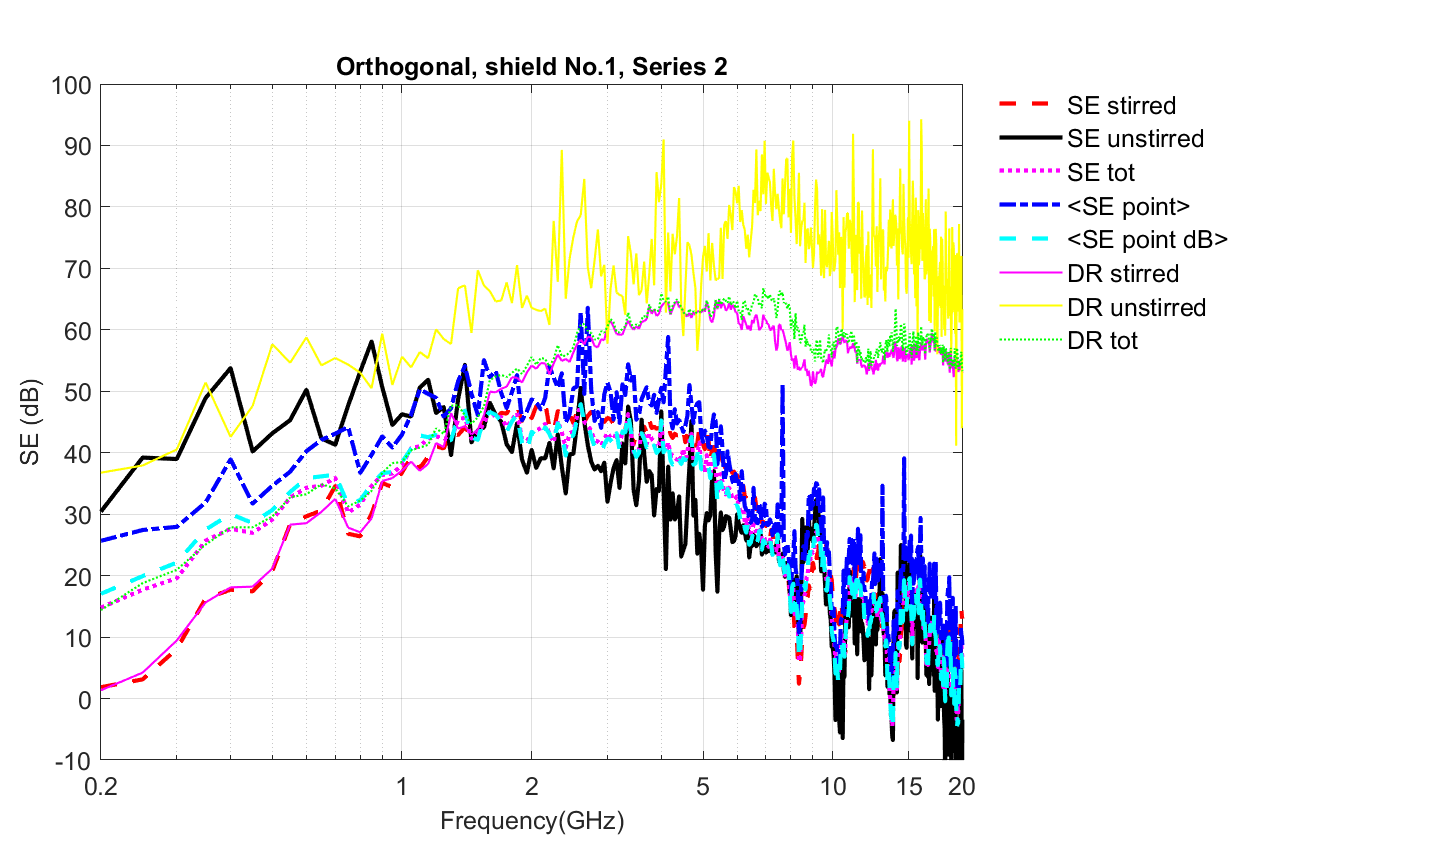

The table this chart was drawn from, first rows:
Freq (Hz)	SE_unstirred(dB)	SE_stirred(dB)	SE_tot	<SE point (dB)>	Stdev(SE point (dB))
200000000	30.42	1.845	14.79	17.04	6.028
250000000	39.21	3.121	17.71	19.92	5.589
300000000	38.97	8.061	19.57	22.12	6.326
350000000	48.91	16.27	25.68	27.49	5.522
400000000	53.76	17.71	27.62	30.02	6.393
450000000	40.2	17.44	26.96	28.56	5.427
500000000	43.16	20.75	29.11	30.68	5.898
550000000	45.31	28.38	32.7	33.61	5.404
600000000	50.25	29.66	34.31	35.86	6.292
650000000	42.33	30.61	34.62	36.15	6.687
700000000	41.3	34.58	35.88	36.42	8.380
750000000	47.68	26.81	30.25	31.55	7.305
800000000	53.2	26.39	31.56	32.28	5.942
850000000	58.08	30.06	34.59	34.86	6.576
900000000	50.68	35.07	36.38	36.68	6.455
950000000	44.5	34.41	36.62	36.86	6.384
1000000000	46.26	36.77	37.99	38.46	6.706
1050000000	45.88	39.31	40.74	40.65	6.861
1100000000	50.6	37.49	41.05	42.81	7.214
1150000000	51.87	39.35	42.29	42.53	8.202
1200000000	46.46	41.06	42.65	42.92	7.406
1250000000	47.44	40.7	42.34	41.9	6.884
1300000000	39.6	43.42	42.08	42.06	6.483
1350000000	48.73	42.87	45.36	45.78	7.524
1400000000	54.31	44.16	45.72	46.85	7.428
1450000000	41.7	42.67	42.31	42.52	7.206
1500000000	43.64	42.78	43.08	42.09	6.940
1550000000	44.13	45.17	44.84	45.7	8.713
1600000000	48.12	46.3	46.88	46.62	7.311
1650000000	46.18	45.51	45.81	46.18	7.462
1700000000	45.03	46.49	45.82	45.06	6.355
1750000000	41.38	46.36	44.17	43.42	6.534
1800000000	40.12	47.94	45.33	45.1	6.715
1850000000	44.77	47.56	46.53	46.22	7.387
1900000000	38.86	45.19	42.21	41.55	5.850
1950000000	36.74	47.04	41.9	40.34	7.277
2000000000	40.45	45.6	43.22	43.4	6.059
2050000000	37.53	47.57	43.65	42.78	6.728
2100000000	39.1	47.45	44	42.34	6.615
2150000000	39.08	48.19	44.69	44.16	6.441
2200000000	41.6	44.07	43.15	43.05	9.077
2250000000	37.45	43.42	41.69	41.54	8.344
2300000000	43	46.77	45.2	44.79	7.386
2350000000	37.74	46.49	43.34	43.22	7.325
2400000000	33.37	45.77	40.8	39.52	7.128
2450000000	39.76	46.27	43.16	42.53	6.013
2500000000	39.82	44.84	43.42	42.79	7.883
2550000000	44.71	46.68	45.88	45.46	7.740
2600000000	50.56	46.52	47.83	47.9	7.978
2650000000	45.06	45	45.03	45.05	6.365
2700000000	41.27	45.99	44.5	44.82	7.775
2750000000	38.55	46.63	43.58	42.65	6.777
2800000000	37.26	46.08	42	41.02	6.427
2850000000	37.87	45.4	41.82	40.7	7.143
2900000000	36.97	45.99	41.18	39.92	6.328
2950000000	38.39	45.01	42.19	41.35	8.111
3000000000	32.02	45.69	43.27	42.3	7.386
3050000000	35.07	45.44	42.43	42.07	7.254
3100000000	37.49	44.67	42.26	41.23	6.602
3150000000	38.8	44.25	43.26	43.19	7.140
... 337 more rows
